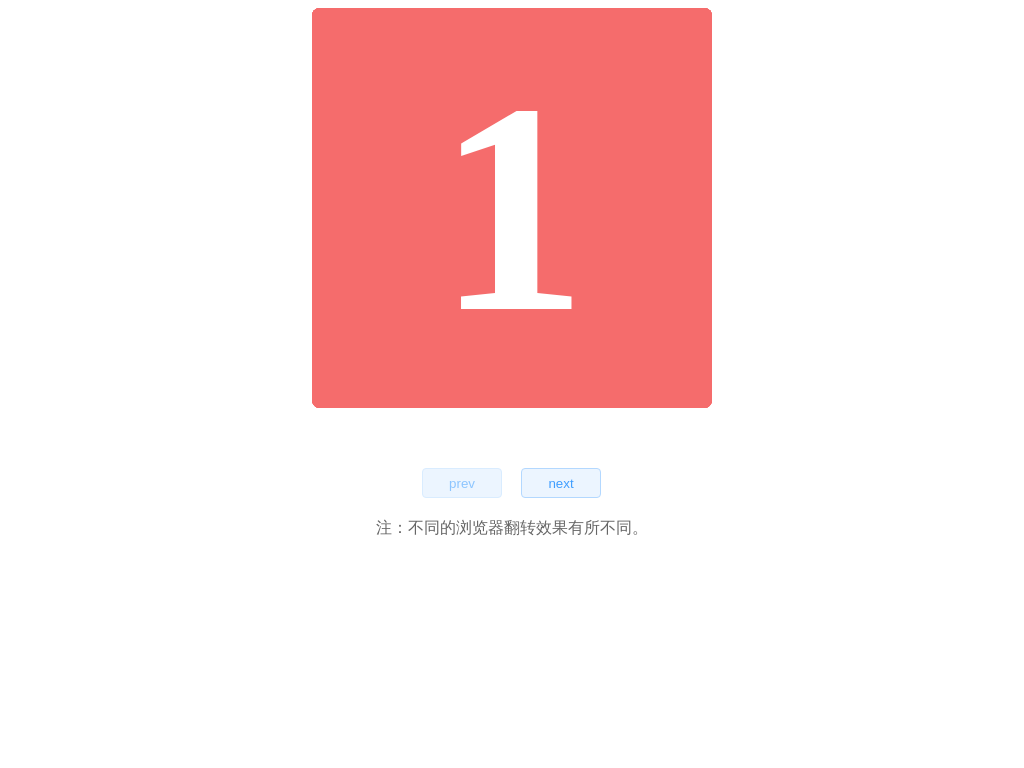

Here is a drawing made with CSS. Write the source that renders it.

<!DOCTYPE html>
<html>
<head>
	<meta charset="utf-8">
	<title>3D翻页效果demo</title>
	<style type="text/css">
		#layout {
			-webkit-perspective: 800;
			-webkit-perspective-origin: 50% top;
		}

		#pageGroup {
			width: 400px;
			height: 400px;
			margin: 0 auto;
			position: relative;
		}

		.page {
			width: 360px;
			height: 360px;
			padding: 20px;
			background-color: #f56c6c;
			border-radius: 8px;
			color: #fff;
			font-weight: bold;
			font-size: 300px;
			line-height: 360px;
			text-align: center;
			position: absolute;

			-webkit-transition: -webkit-transform 1s linear 0s;
			-webkit-transform-origin: top;
		}

		#active {
			width: 180px;
			margin: 60px auto 0;
		}

		#active button {
			width: 80px;
			height: 30px;
			cursor: pointer;
			color: #409eff;
			border: 1px solid #b3d8ff;
			background-color: #ecf5ff;
	    border-radius: 4px;
	    outline: none;
		}

		#active button:hover {
			background-color: #409eff;
	    border-color: #409eff;
	    color: #fff;
	  }

	  #active button:disabled {
	    color: #8cc5ff;
    	background-color: #ecf5ff;
    	border-color: #d9ecff;
	  }

	  #prevBtn {
	    margin-right: 15px;
	  }

	  p {
	  	color: #666;
	  	text-align: center;
	  	margin-top: 20px;
	  }
	</style>
</head>
<body>
	<div id="layout">
		<div id="pageGroup">
			<div class="page" style="z-index: 8">1</div>
			<div class="page" style="z-index: 7">2</div>
			<div class="page" style="z-index: 6">3</div>
			<div class="page" style="z-index: 5">4</div>
			<div class="page" style="z-index: 4">5</div>
			<div class="page" style="z-index: 3">6</div>
			<div class="page" style="z-index: 2">7</div>
			<div class="page" style="z-index: 1">8</div>
		</div>
	</div>

	<div id="active">
		<button disabled id="prevBtn">prev</button>
		<button id="nextBtn">next</button>
	</div>

	<p>注：不同的浏览器翻转效果有所不同。</p>

	<script type="text/javascript">
		var curIndex = 0,
				curpage,
				pageDoms = document.getElementsByClassName('page'),
				prevBtn = document.getElementById('prevBtn'),
				nextBtn = document.getElementById('nextBtn');

		prevBtn.onclick = function () {
			curIndex --;
			pageDoms[curIndex].style.webkitTransform = 'rotateX(0deg)';
			nextBtn.removeAttribute('disabled');
			if (curIndex === 0) {
				this.disabled = 'disabled';
			}
		};


		nextBtn.onclick = function () {
			pageDoms[curIndex].style.webkitTransform = 'rotateX(90deg)';

			curIndex ++;
			prevBtn.removeAttribute('disabled');
			if (curIndex === pageDoms.length - 1) {
				this.disabled = 'disabled';
			}
		};
	</script>
</body>
</html>